Run: headless pygame with SDL's dummy video driver; simulated clock (each Clock.tick advances the game by its frame time, no real sleeping); random seed 0; keys injected as events and as key.get_pressed() state; no mouse input.
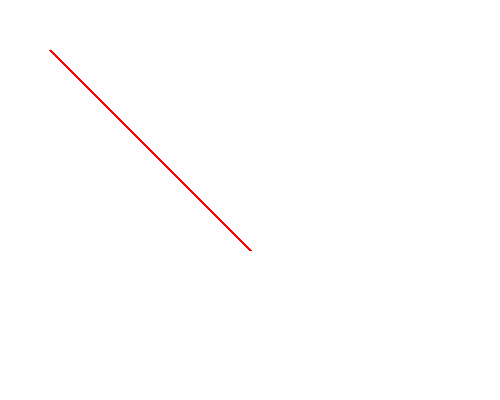
Frame 1 of 4 · flips 1–60 · no input
Frame 2 of 4 · flips 61–180 · tapped SPACE, RETURN · held RIGHT (→), D · screen unchanged from frame 1, image omitted
Frame 3 of 4 · flips 181–300 · held DOWN (↓), S · screen unchanged from frame 2, image omitted
Frame 4 of 4 · flips 301–420 · held LEFT (←), A, UP (↑), W · screen unchanged from frame 3, image omitted

The pygame program that drew these frames:

import pygame
from pygame.locals import *

BLACK = (0, 0, 0)
WHITE = (255, 255, 255)
RED = (255, 0, 0)
GREEN = (0, 255, 0)
BLUE = (0, 0, 255)

def main():
    pygame.init()

    screen = pygame.display.set_mode((500,400))
    pygame.display.set_caption("Four")

    while True:
        for abc in pygame.event.get():
            if abc.type == pygame.QUIT: #default quit
                pygame.quit()
            elif abc.type == KEYDOWN:
                if abc.key == K_F1: #alternative quit using the key F1
                    pygame.quit()
        screen.fill((255, 255, 255))

        #B

        pygame.draw.line(screen, RED, (50, 50), (250, 250), 3)

        pygame.display.update()

main() #Test
